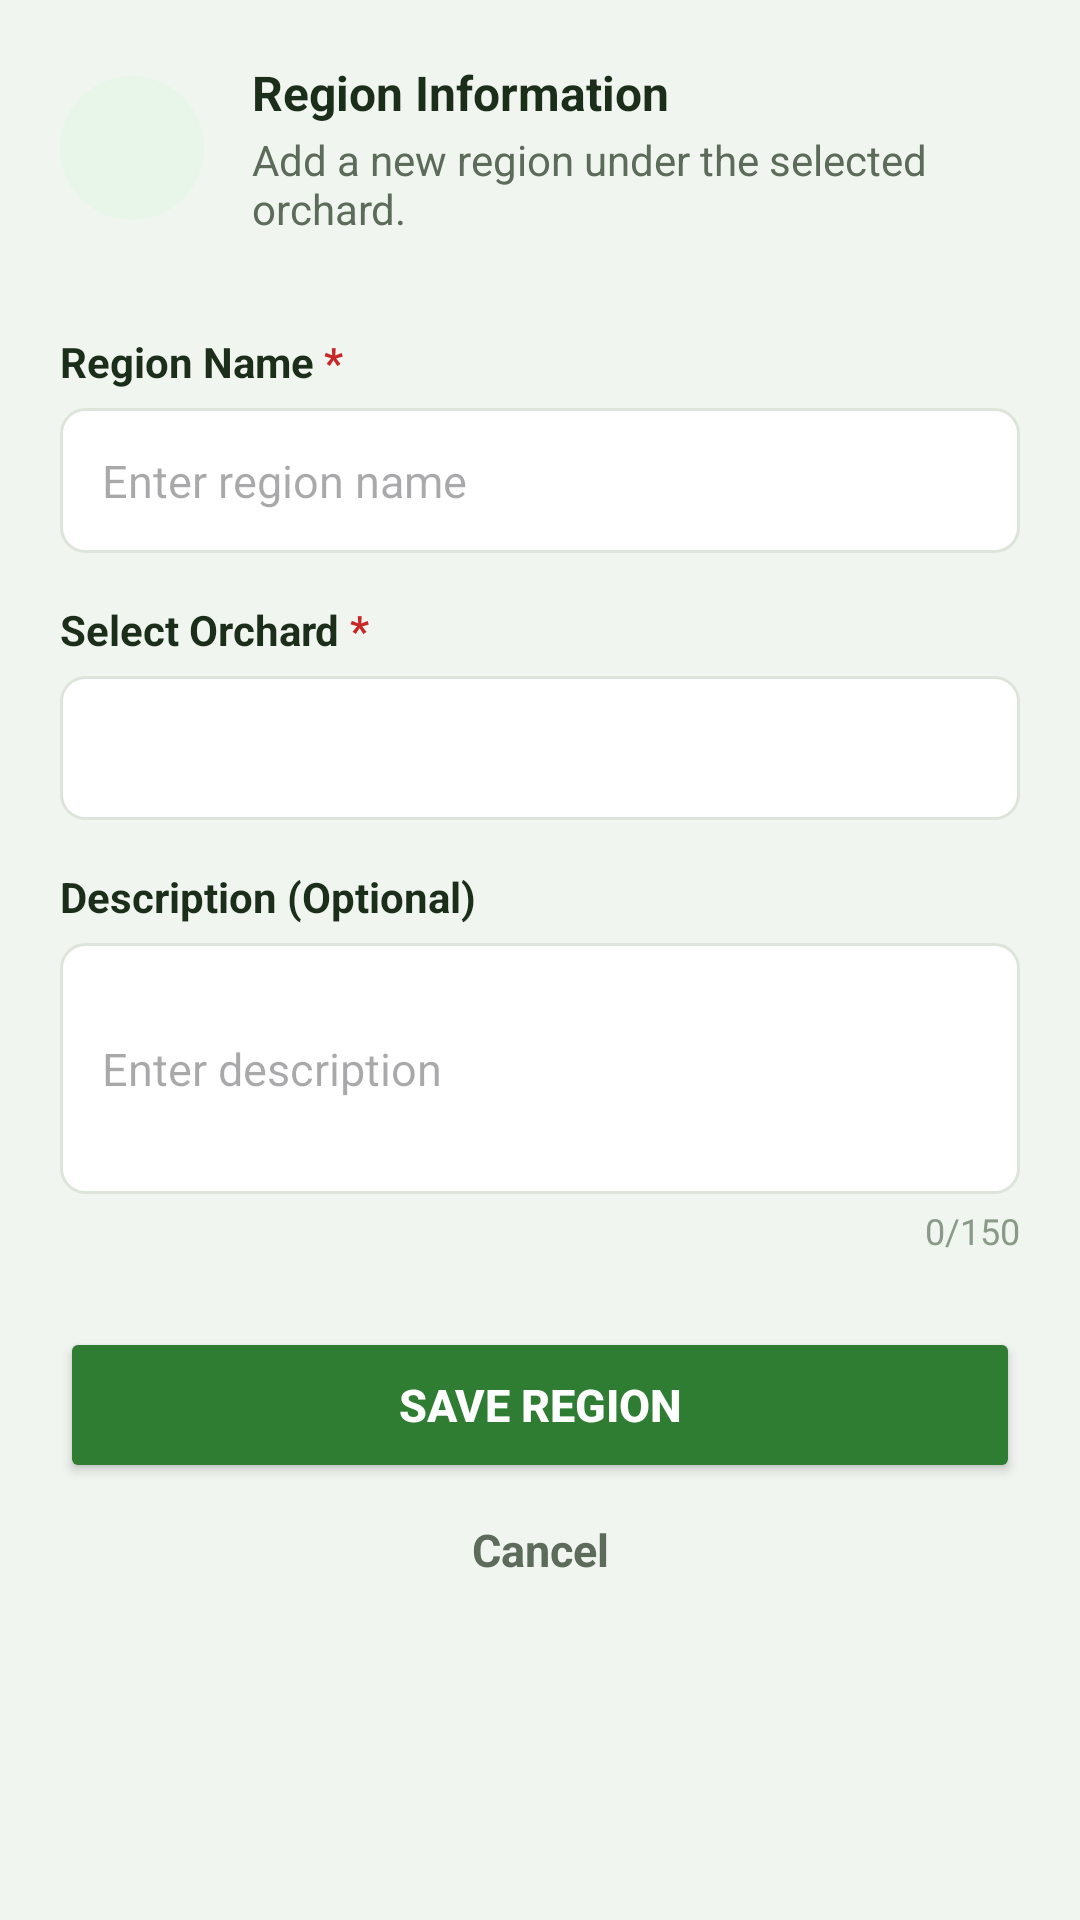

Produce the Android XML layout that renders to this screen, including the resource entries it uses.
<!-- AndroidManifest.xml: application theme Theme.DuriTor -->
<!-- res/layout/activity_region_form.xml -->
<?xml version="1.0" encoding="utf-8"?>
<ScrollView xmlns:android="http://schemas.android.com/apk/res/android"
    xmlns:app="http://schemas.android.com/apk/res-auto"
    android:layout_width="match_parent"
    android:layout_height="match_parent"
    android:background="@color/background"
    android:fillViewport="true">

    <LinearLayout
        android:layout_width="match_parent"
        android:layout_height="wrap_content"
        android:orientation="vertical"
        android:padding="20dp"
        android:paddingBottom="40dp">

        
        <LinearLayout
            android:layout_width="match_parent"
            android:layout_height="wrap_content"
            android:orientation="horizontal"
            android:gravity="center_vertical"
            android:layout_marginBottom="24dp">

            <ImageView
                android:layout_width="48dp"
                android:layout_height="48dp"
                android:src="@drawable/ic_location"
                android:background="@drawable/bg_circlelightgreen"
                android:padding="10dp"
                app:tint="@color/primary" />

            <LinearLayout
                android:layout_width="0dp"
                android:layout_height="wrap_content"
                android:layout_weight="1"
                android:layout_marginStart="16dp"
                android:orientation="vertical">

                <TextView
                    android:layout_width="wrap_content"
                    android:layout_height="wrap_content"
                    android:text="Region Information"
                    android:textColor="@color/text_primary"
                    android:textSize="16sp"
                    android:textStyle="bold" />

                <TextView
                    android:layout_width="wrap_content"
                    android:layout_height="wrap_content"
                    android:layout_marginTop="2dp"
                    android:text="Add a new region under the selected orchard."
                    android:textColor="@color/text_secondary"
                    android:textSize="14sp" />
            </LinearLayout>
        </LinearLayout>

        
        <LinearLayout
            android:layout_width="match_parent"
            android:layout_height="wrap_content"
            android:orientation="horizontal"
            android:layout_marginTop="8dp">

            <TextView
                android:layout_width="wrap_content"
                android:layout_height="wrap_content"
                android:text="Region Name"
                android:textColor="@color/text_primary"
                android:textSize="14sp"
                android:textStyle="bold" />

            <TextView
                android:layout_width="wrap_content"
                android:layout_height="wrap_content"
                android:text=" *"
                android:textColor="@color/status_error"
                android:textSize="14sp"
                android:textStyle="bold" />
        </LinearLayout>

        <EditText
            android:id="@+id/regionNameEdit"
            android:layout_width="match_parent"
            android:layout_height="wrap_content"
            android:layout_marginTop="6dp"
            android:hint="Enter region name"
            android:padding="14dp"
            android:background="@drawable/bg_input"
            android:textSize="15sp" />

        
        <LinearLayout
            android:layout_width="match_parent"
            android:layout_height="wrap_content"
            android:orientation="horizontal"
            android:layout_marginTop="16dp">

            <TextView
                android:layout_width="wrap_content"
                android:layout_height="wrap_content"
                android:text="Select Orchard"
                android:textColor="@color/text_primary"
                android:textSize="14sp"
                android:textStyle="bold" />

            <TextView
                android:layout_width="wrap_content"
                android:layout_height="wrap_content"
                android:text=" *"
                android:textColor="@color/status_error"
                android:textSize="14sp"
                android:textStyle="bold" />
        </LinearLayout>

        
        <RelativeLayout
            android:layout_width="match_parent"
            android:layout_height="48dp"
            android:layout_marginTop="6dp">

            
            <View
                android:layout_width="match_parent"
                android:layout_height="match_parent"
                android:background="@drawable/bg_input" />

            
            <ImageView
                android:layout_width="24dp"
                android:layout_height="24dp"
                android:src="@drawable/ic_arrow_dropdown"
                app:tint="@color/text_hint"
                android:layout_alignParentEnd="true"
                android:layout_centerVertical="true"
                android:layout_marginEnd="16dp" />

            
            <Spinner
                android:id="@+id/regionOrchardSpinner"
                android:layout_width="match_parent"
                android:layout_height="match_parent"
                android:background="@android:color/transparent" />

        </RelativeLayout>

        
        <TextView
            android:layout_width="wrap_content"
            android:layout_height="wrap_content"
            android:layout_marginTop="16dp"
            android:text="Description (Optional)"
            android:textColor="@color/text_primary"
            android:textSize="14sp"
            android:textStyle="bold" />

        <EditText
            android:id="@+id/regionDescriptionEdit"
            android:layout_width="match_parent"
            android:layout_height="wrap_content"
            android:layout_marginTop="6dp"
            android:hint="Enter description"
            android:inputType="textMultiLine"
            android:minLines="3"
            android:maxLength="150"
            android:padding="14dp"
            android:background="@drawable/bg_input"
            android:textSize="15sp" />

        
        <TextView
            android:id="@+id/charCounter"
            android:layout_width="match_parent"
            android:layout_height="wrap_content"
            android:layout_marginTop="4dp"
            android:text="0/150"
            android:textColor="@color/text_hint"
            android:textSize="12sp"
            android:gravity="end" />

        
        <Button
            android:id="@+id/saveRegionButton"
            android:layout_width="match_parent"
            android:layout_height="52dp"
            android:layout_marginTop="24dp"
            android:text="Save Region"
            android:backgroundTint="@color/primary"
            android:textColor="@color/white"
            android:textSize="15sp"
            android:textStyle="bold"
            app:cornerRadius="12dp" />

        <TextView
            android:id="@+id/cancelButton"
            android:layout_width="match_parent"
            android:layout_height="wrap_content"
            android:layout_marginTop="12dp"
            android:text="Cancel"
            android:textColor="@color/text_secondary"
            android:textSize="15sp"
            android:textStyle="bold"
            android:gravity="center"
            android:clickable="true"
            android:focusable="true" />

    </LinearLayout>
</ScrollView>
<!-- resources referenced by this layout -->
<resources>
  <color name="background">#F1F5F0</color>
  <color name="primary">#2E7D32</color>
  <color name="status_error">#C62828</color>
  <color name="text_hint">#8A9A88</color>
  <color name="text_primary">#1B2E1A</color>
  <color name="text_secondary">#5C6B5A</color>
  <color name="white">#FFFFFFFF</color>
  <!-- drawable bg_circlelightgreen (drawable) -->
  <?xml version="1.0" encoding="utf-8"?>
  <shape xmlns:android="http://schemas.android.com/apk/res/android"
      android:shape="oval">
  
      
      <solid android:color="#E8F5E9" />
  </shape>
  <!-- drawable bg_input (drawable) -->
  <?xml version="1.0" encoding="utf-8"?>
  <shape xmlns:android="http://schemas.android.com/apk/res/android">
      <solid android:color="@color/surface" />
      <corners android:radius="8dp" />
      <stroke android:color="@color/divider" android:width="1dp" />
  </shape>
  <style name="Theme.DuriTor" parent="Base.Theme.DuriTor" />
  <color name="surface">#FFFFFF</color>
  <color name="divider">#DDE5DA</color>
  <style name="Base.Theme.DuriTor" parent="Theme.Material3.DayNight.NoActionBar">
          <item name="colorPrimary">@color/primary</item>
          <item name="colorPrimaryDark">@color/primary_dark</item>
          <item name="colorSecondary">@color/secondary</item>
          <item name="android:colorBackground">@color/background</item>
          <item name="colorSurface">@color/surface</item>
          <item name="android:statusBarColor">@color/primary_dark</item>
          <item name="android:navigationBarColor">@color/surface</item>
      </style>
  <color name="primary_dark">#1B5E20</color>
  <color name="secondary">#1565C0</color>
</resources>
